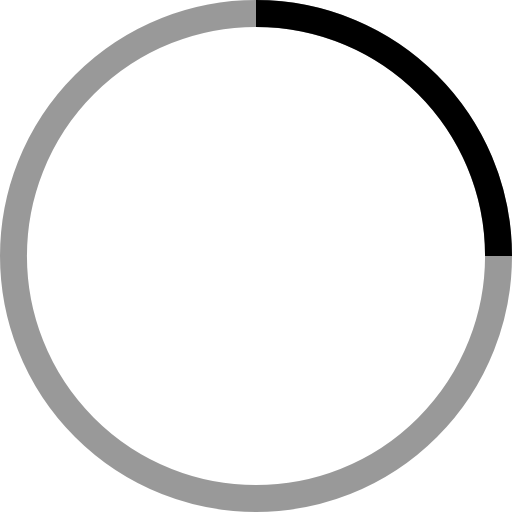
t = 0.00 s
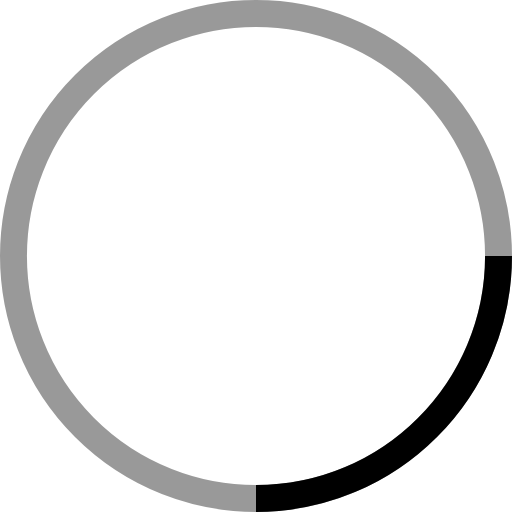
t = 0.13 s
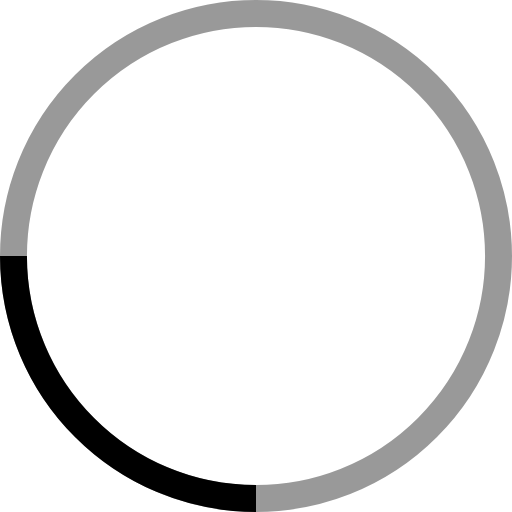
t = 0.25 s
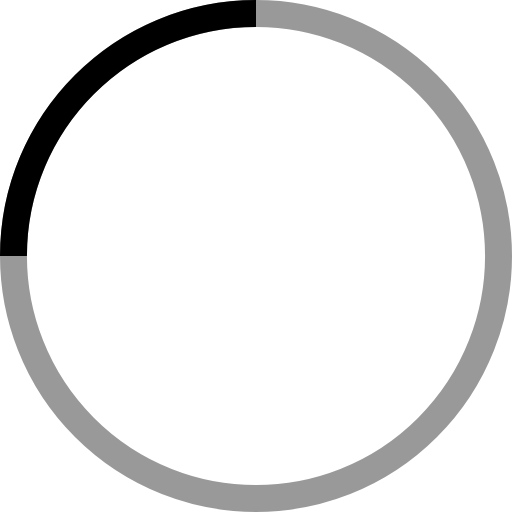
t = 0.38 s

The animated SVG that drew these frames (rendered in a browser with its animation timeline set to each time). Animation: 1 SMIL element (animateTransform=1); one cycle of 0.50 s, repeats indefinitely.

<svg width="40" height="40" viewBox="0 0 38 38" xmlns="http://www.w3.org/2000/svg" stroke="#000">
    <g fill="none" fill-rule="evenodd">
        <g transform="translate(1 1)" stroke-width="2">
            <circle stroke-opacity=".4" cx="18" cy="18" r="18"/>
            <path d="M36 18c0-9.94-8.06-18-18-18">
                <animateTransform
                    attributeName="transform"
                    type="rotate"
                    from="0 18 18"
                    to="360 18 18"
                    dur=".5s"
                    repeatCount="indefinite"/>
            </path>
        </g>
    </g>
</svg>
